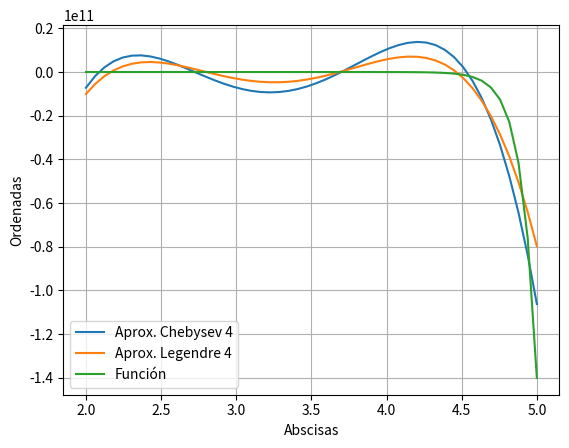

Source code (Python):
import numpy as np
import numpy.polynomial.polynomial as npol
from numpy import cos,sin,sqrt,pi,arctan,log
import matplotlib.pyplot as plt
from scipy.integrate import quad

def aproximante(fun,a,b,grado,type='a',plot=False,showPol=False):
    def chebysevAB(fun,a,b,grado,plot=False,showPol=False):
        poly,coef = [],[]
        def wChT(x,a,b): # Función peso llevada al intervalo [a,b]
            return 1/(1-(-1+(2*(x-a))/(b-a))**2)**(0.5)
        def BaseChebysev(n): # Calcula la base ortogonalizada de grado n
            if n == 0:
                return np.array([1.])
            else:
                T = [np.array([1.]),np.array([1.,0])]  
                while len(T) < n+1:
                    T.append(np.polysub(np.polymul(np.array([2.,0]),T[-1]),T[-2]))
                return np.array(T,dtype=object)[n]
        def printCheb(fun,a,b,grado,poli): # Imprime el polinomio con la función
            x = np.linspace(a,b)
            plt.plot(x,np.polyval(poli,x),label='Aprox. Chebysev {}'.format(grado))
            plt.legend(loc = 'best')

        for i in range(grado+1):
            poly.append(npol.polyfromroots(a+((np.roots(BaseChebysev(i))+1)*(b-a))/2)[::-1])
            coef.append(quad(lambda t:fun(t)*wChT(t,a,b)*np.polyval(poly[i],t),a,b)[0]/quad(lambda t:wChT(t,a,b)*np.polyval(poly[i],t)**2,a,b)[0])

        polinomio = np.array([0])
        for i in range (grado+1):
            polinomio = np.polyadd(coef[i]*poly[i],polinomio)
        if plot:
            printCheb(fun,a,b,grado,polinomio)
        if showPol:
            print('Polinomio aproximante de Chebysev de grado {}:'.format(grado))
            print(np.poly1d(polinomio),'\n')
        return polinomio

    def legendreAB(fun,a,b,grado,plot=False,showPol=False):
        poly,coef = [],[]
        # La función peso será siempre 1 para cualquier intervalo [a,b]
        def BaseLegendre(n): # Calcula la base ortogonalizada de grado n
            if n == 0:
                return np.array([1])
            if n == 1:
                return np.array([1,0])
            return np.polyadd(((2*(n-1)+1)/(n))*np.polymul(np.array([1,0]),BaseLegendre(n-1)),(-(n-1))/(n)*BaseLegendre(n-2))
        def printLeg(fun,a,b,grado,poli): # Imprime el polinomio con la función
            x = np.linspace(a,b)
            plt.plot(x,np.polyval(poli,x),label='Aprox. Legendre {}'.format(grado))
        
        for i in range(grado+1):
            poly.append(npol.polyfromroots(a+((np.roots(BaseLegendre(i))+1)*(b-a))/2)[::-1])
            coef.append(quad(lambda t:fun(t)*np.polyval(poly[i],t),a,b)[0]/quad(lambda t:np.polyval(poly[i],t)**2,a,b)[0])

        polinomio = np.array([0])
        for i in range (grado+1):
            polinomio = np.polyadd(coef[i]*poly[i],polinomio)

        if plot:
            printLeg(fun,a,b,grado,polinomio)
        if showPol:
            print('Polinomio aproximante de Legendre de grado {}:'.format(grado))
            print(np.poly1d(polinomio),'\n')
        return polinomio
    
    if plot:
        plt.figure()
    
    if type == 'a':
        ans = [chebysevAB(fun,a,b,grado,plot,showPol),legendreAB(fun,a,b,grado,plot,showPol)]
    elif type == 'c':
        ans = chebysevAB(fun,a,b,grado,plot,showPol)
    elif type == 'l':
        ans = legendreAB(fun,a,b,grado,plot,showPol)
        
    if plot:
        x = np.linspace(a,b)
        plt.plot(x,fun(x),label='Función')
        plt.xlabel('Abscisas')
        plt.ylabel('Ordenadas')
        plt.legend(loc = 'best')
        plt.grid()
        plt.show()

    return ans

def g(x):
    return cos(arctan(x))-np.exp(x**2)*log(x+2)

aproximante(g,2,5,4,plot=True,showPol=True)